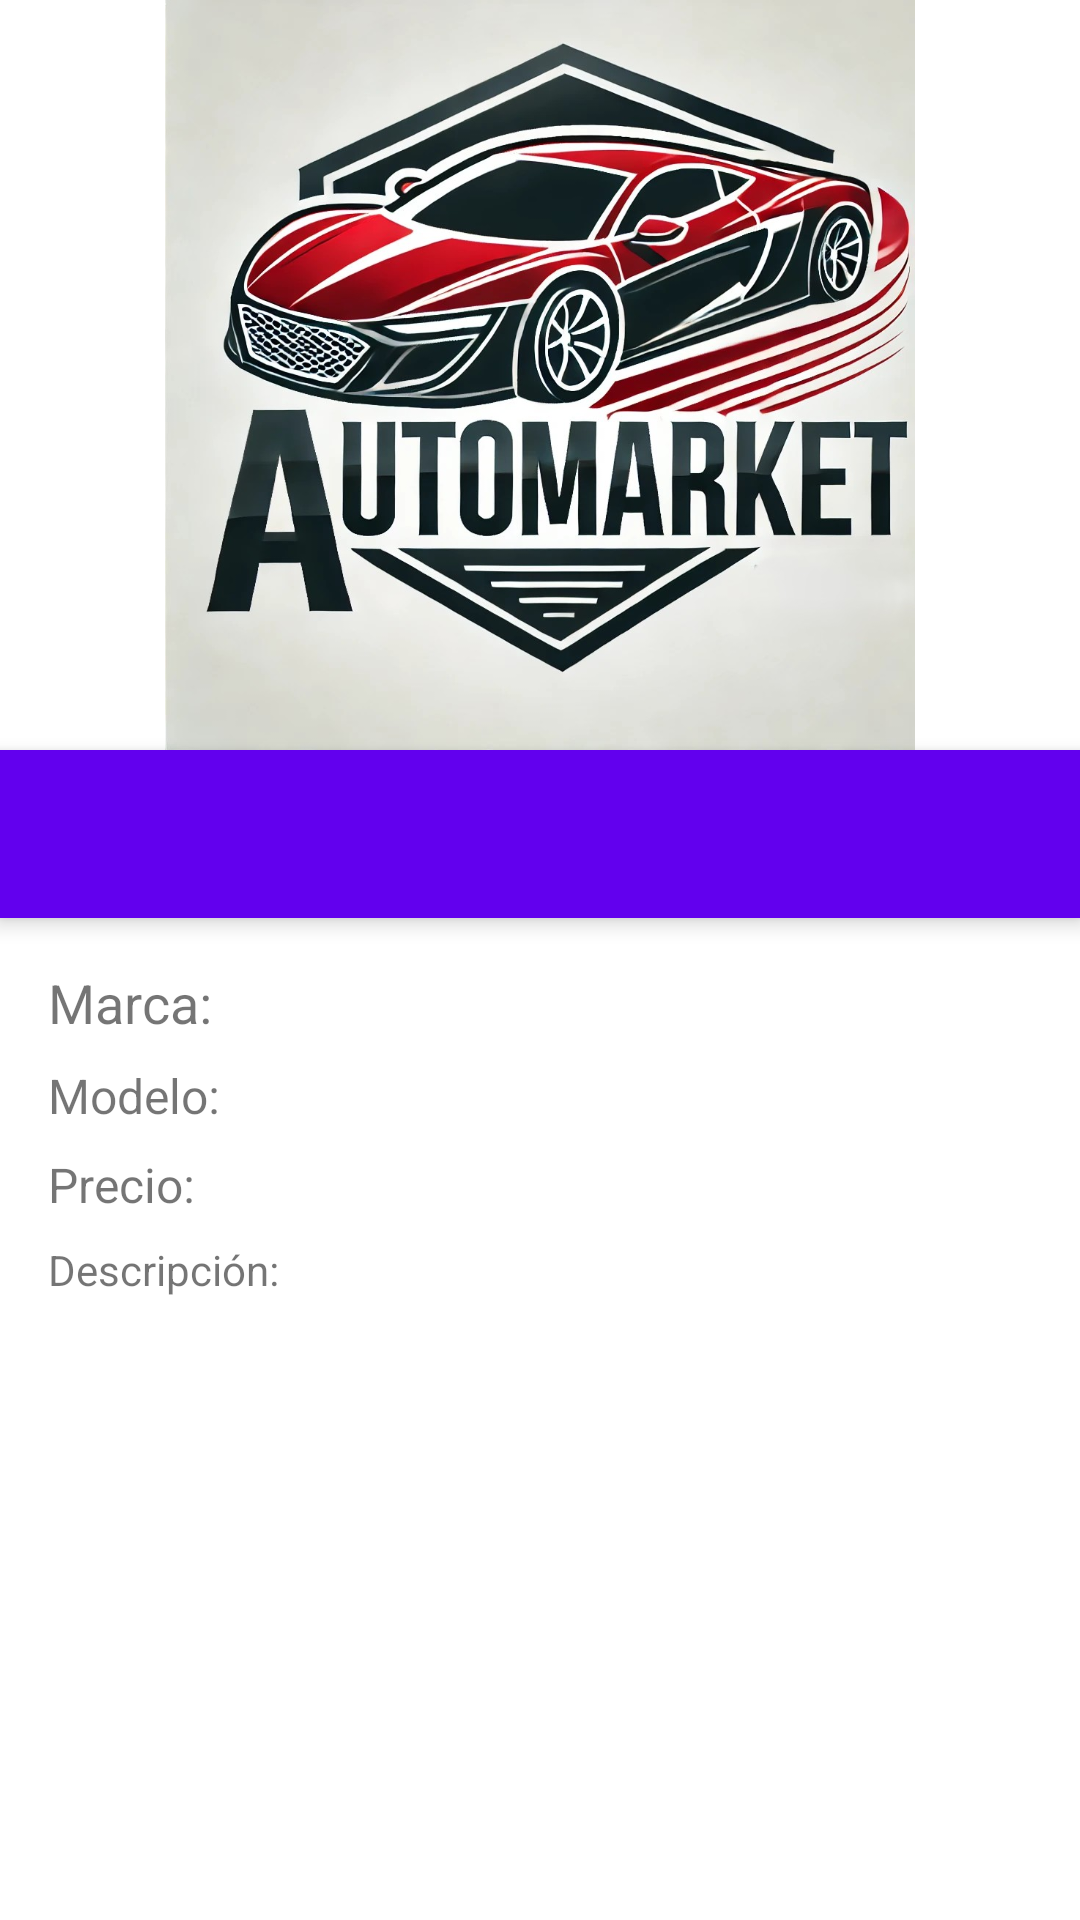

Produce the Android XML layout that renders to this screen, including the resource entries it uses.
<!-- AndroidManifest.xml: application theme Theme.AUTOMARKET -->
<!-- res/layout/anuncio.xml -->
<RelativeLayout xmlns:android="http://schemas.android.com/apk/res/android" android:layout_width="match_parent" android:layout_height="match_parent">
    
    <ImageView android:id="@+id/imageViewVehiculo" android:layout_width="match_parent" android:layout_height="250dp" android:layout_alignParentTop="true" android:src="@drawable/logo"/>
    
    <androidx.appcompat.widget.Toolbar android:id="@+id/toolbar" android:layout_width="match_parent" android:layout_height="?attr/actionBarSize" android:background="?attr/colorPrimary" android:elevation="4dp" android:layout_below="@id/imageViewVehiculo"/>
    
    <TextView android:id="@+id/textViewMarca" android:layout_width="wrap_content" android:layout_height="wrap_content" android:text="Marca: " android:textSize="18sp" android:layout_below="@id/toolbar" android:layout_marginTop="16dp" android:layout_marginLeft="16dp"/>
    <TextView android:id="@+id/textViewModelo" android:layout_width="wrap_content" android:layout_height="wrap_content" android:text="Modelo: " android:textSize="16sp" android:layout_below="@id/textViewMarca" android:layout_marginTop="8dp" android:layout_marginLeft="16dp"/>
    <TextView android:id="@+id/textViewPrecio" android:layout_width="wrap_content" android:layout_height="wrap_content" android:text="Precio: " android:textSize="16sp" android:layout_below="@id/textViewModelo" android:layout_marginTop="8dp" android:layout_marginLeft="16dp"/>
    <TextView android:id="@+id/textViewDescripcion" android:layout_width="wrap_content" android:layout_height="wrap_content" android:text="Descripción: " android:textSize="14sp" android:layout_below="@id/textViewPrecio" android:layout_marginTop="8dp" android:layout_marginLeft="16dp"/>
</RelativeLayout>
<!-- resources referenced by this layout -->
<resources>
  <!-- drawable logo: jpg bitmap (drawable, 198874 bytes) -->
  <style name="Theme.AUTOMARKET" parent="Theme.MaterialComponents.DayNight.DarkActionBar">
          
          <item name="colorPrimary">@color/purple_500</item>
          <item name="colorPrimaryVariant">@color/purple_700</item>
          <item name="colorOnPrimary">@color/white</item>
          
          <item name="colorSecondary">@color/teal_200</item>
          <item name="colorSecondaryVariant">@color/teal_700</item>
          <item name="colorOnSecondary">@color/black</item>
          
          <item name="android:statusBarColor">?attr/colorPrimaryVariant</item>
          
      </style>
  <!-- not gathered from this repository: default colours our renderer supplied (Android Studio template values) -->
  <color name="purple_500">#FF6200EE</color>
  <color name="purple_700">#FF3700B3</color>
  <color name="teal_200">#FF03DAC5</color>
  <color name="teal_700">#FF018786</color>
  <color name="black">#FF000000</color>
  <color name="white">#FFFFFFFF</color>
</resources>
